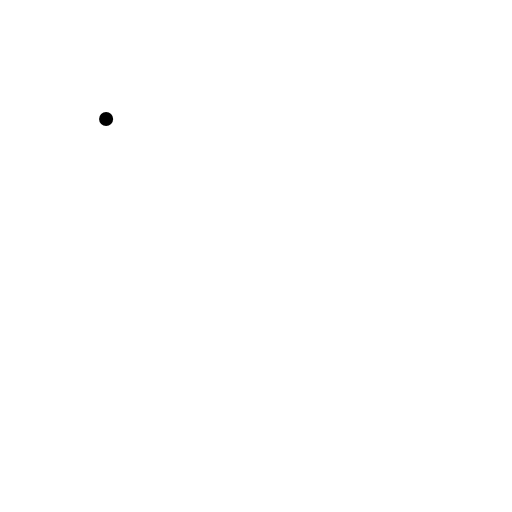
t = 0.00 s
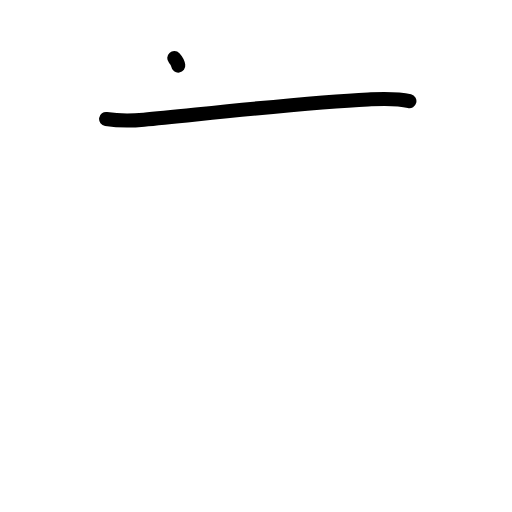
t = 1.25 s
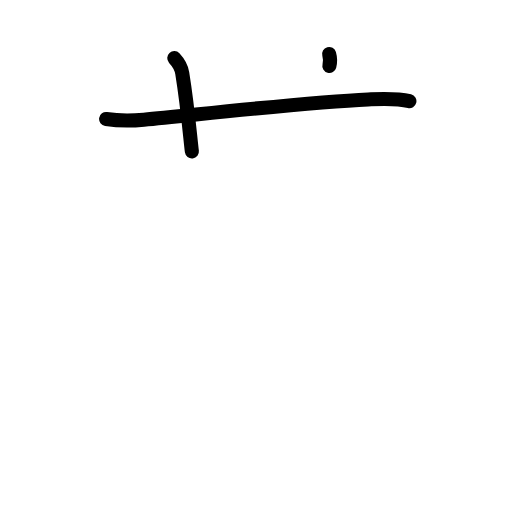
t = 2.38 s
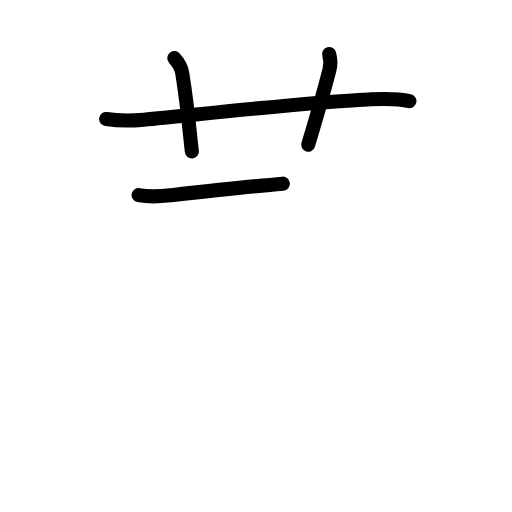
t = 3.58 s
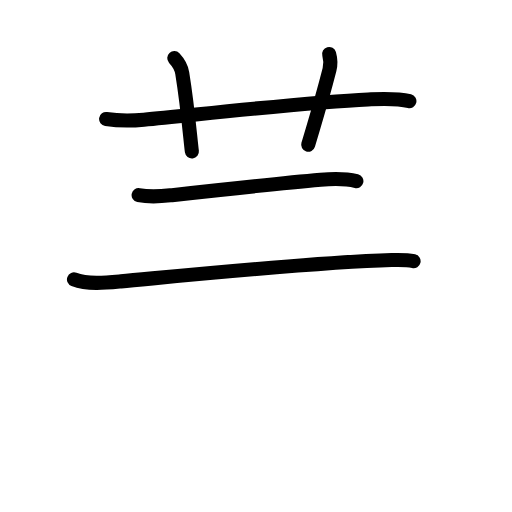
t = 4.83 s
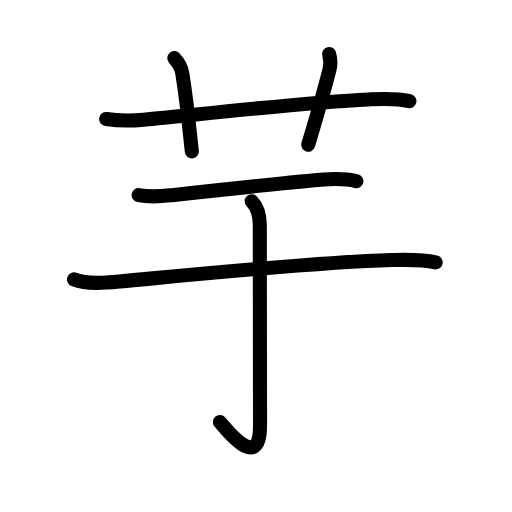
t = 6.00 s

The animated SVG that drew these frames (rendered in a browser with its animation timeline set to each time). Animation: 21 SMIL elements (animate=21); one cycle of 6.00 s.

<?xml version="1.0" encoding="UTF-8"?>
<!--
AniKanjiVG is licensed by CC-BY-SA Paul C. Sommerhoff (https://bitbucket.org/sommerhoff/anikanjivg).
AniKanjiVG uses KanjiVG which is licensed by CC-BY-SA Ulrich Apel (http://kanjivg.tagaini.net).
See also http://creativecommons.org/licenses/by-sa/3.0/
-->
<svg xmlns:kvg='http://kanjivg.tagaini.net' xmlns='http://www.w3.org/2000/svg' width='109' height='109' viewBox='0 0 109 109' style='fill:none;stroke:#000000;stroke-width:3;stroke-linecap:round;stroke-linejoin:round;' id="kvg:kanji_0828b"><g id="kvg:0828b" kvg:element="芋"><g id="kvg:0828b-g1" kvg:element="艹" kvg:variant="true" kvg:original="艸" kvg:position="top" kvg:radical="general"><path id="kvg:0828b-s1" kvg:type="㇐" d="M22.59,25.34c2.78,0.41,5.58,0.37,8.03,0.14c12.12-1.15,34.64-3.71,47.76-4.31c2.92-0.13,5.91-0.33,8.78,0.37"><animate attributeName="d" begin="0.0s" dur="0.3333333333333333s" from="M22.59,25.34C22.59,25.34,22.59,25.34,22.59,25.34" to="M22.59,25.34c2.78,0.41,5.58,0.37,8.03,0.14" />
<animate attributeName="d" begin="0.3333333333333333s" dur="0.3333333333333333s" from="M22.59,25.34c2.78,0.41,5.58,0.37,8.03,0.14c0,0,0,0,0,0,0" to="M22.59,25.34c2.78,0.41,5.58,0.37,8.03,0.14c12.12-1.15,34.64-3.71,47.76-4.31" />
<animate attributeName="d" begin="0.6666666666666666s" dur="0.3333333333333333s" from="M22.59,25.34c2.78,0.41,5.58,0.37,8.03,0.14c12.12-1.15,34.64-3.71,47.76-4.31c0,0,0,0,0,0,0" to="M22.59,25.34c2.78,0.41,5.58,0.37,8.03,0.14c12.12-1.15,34.64-3.71,47.76-4.31c2.92-0.13,5.91-0.33,8.78,0.37" />
</path>
<path id="kvg:0828b-s2" kvg:type="㇑a" d="M37.1,12.37c1.19,1.28,1.58,2.42,1.7,3.21c1.19,7.38,1.71,13.98,2.05,16.67"><animate attributeName="d" begin="1.0s" dur="0.5s" from="M37.1,12.37C37.1,12.37,37.1,12.37,37.1,12.37" to="M37.1,12.37c1.19,1.28,1.58,2.42,1.7,3.21" />
<animate attributeName="d" begin="1.5s" dur="0.5s" from="M37.1,12.37c1.19,1.28,1.58,2.42,1.7,3.21c0,0,0,0,0,0,0" to="M37.1,12.37c1.19,1.28,1.58,2.42,1.7,3.21c1.19,7.38,1.71,13.98,2.05,16.67" />
<animate attributeName="d" begin="0s" dur="1.0s" from="M-100,-100" to="M-100,-100" />
</path>
<path id="kvg:0828b-s3" kvg:type="㇑a" d="M70.07,11.5c0.27,0.96,0.38,2.18,0.07,3.36c-1.78,6.94-2.59,9.42-4.53,15.95"><animate attributeName="d" begin="2.0s" dur="0.5s" from="M70.07,11.5C70.07,11.5,70.07,11.5,70.07,11.5" to="M70.07,11.5c0.27,0.96,0.38,2.18,0.07,3.36" />
<animate attributeName="d" begin="2.5s" dur="0.5s" from="M70.07,11.5c0.27,0.96,0.38,2.18,0.07,3.36c0,0,0,0,0,0,0" to="M70.07,11.5c0.27,0.96,0.38,2.18,0.07,3.36c-1.78,6.94-2.59,9.42-4.53,15.95" />
<animate attributeName="d" begin="0s" dur="2.0s" from="M-100,-100" to="M-100,-100" />
</path>
</g>
<g id="kvg:0828b-g2" kvg:element="于" kvg:position="bottom" kvg:phon="于"><g id="kvg:0828b-g3" kvg:element="二"><g id="kvg:0828b-g4" kvg:position="top"><path id="kvg:0828b-s4" kvg:type="㇐" d="M29.51,41.53c2.37,0.47,4.6,0.29,6.74,0.05c7.53-0.83,22.83-2.52,32-3.31c2.47-0.21,5.2-0.3,7.62,0.3"><animate attributeName="d" begin="3.0s" dur="0.3333333333333333s" from="M29.51,41.53C29.51,41.53,29.51,41.53,29.51,41.53" to="M29.51,41.53c2.37,0.47,4.6,0.29,6.74,0.05" />
<animate attributeName="d" begin="3.3333333333333335s" dur="0.3333333333333333s" from="M29.51,41.53c2.37,0.47,4.6,0.29,6.74,0.05c0,0,0,0,0,0,0" to="M29.51,41.53c2.37,0.47,4.6,0.29,6.74,0.05c7.53-0.83,22.83-2.52,32-3.31" />
<animate attributeName="d" begin="3.6666666666666665s" dur="0.3333333333333333s" from="M29.51,41.53c2.37,0.47,4.6,0.29,6.74,0.05c7.53-0.83,22.83-2.52,32-3.31c0,0,0,0,0,0,0" to="M29.51,41.53c2.37,0.47,4.6,0.29,6.74,0.05c7.53-0.83,22.83-2.52,32-3.31c2.47-0.21,5.2-0.3,7.62,0.3" />
<animate attributeName="d" begin="0s" dur="3.0s" from="M-100,-100" to="M-100,-100" />
</path>
</g>
<g id="kvg:0828b-g5" kvg:position="bottom"><path id="kvg:0828b-s5" kvg:type="㇐" d="M15.75,59.49c2.93,1.13,6.94,0.7,10,0.41c13.31-1.23,41.85-4.12,57.62-4.54c3.13-0.08,6.3-0.21,9.38,0.5"><animate attributeName="d" begin="4.0s" dur="0.3333333333333333s" from="M15.75,59.49C15.75,59.49,15.75,59.49,15.75,59.49" to="M15.75,59.49c2.93,1.13,6.94,0.7,10,0.41" />
<animate attributeName="d" begin="4.333333333333333s" dur="0.3333333333333333s" from="M15.75,59.49c2.93,1.13,6.94,0.7,10,0.41c0,0,0,0,0,0,0" to="M15.75,59.49c2.93,1.13,6.94,0.7,10,0.41c13.31-1.23,41.85-4.12,57.62-4.54" />
<animate attributeName="d" begin="4.666666666666667s" dur="0.3333333333333333s" from="M15.75,59.49c2.93,1.13,6.94,0.7,10,0.41c13.31-1.23,41.85-4.12,57.62-4.54c0,0,0,0,0,0,0" to="M15.75,59.49c2.93,1.13,6.94,0.7,10,0.41c13.31-1.23,41.85-4.12,57.62-4.54c3.13-0.08,6.3-0.21,9.38,0.5" />
<animate attributeName="d" begin="0s" dur="4.0s" from="M-100,-100" to="M-100,-100" />
</path>
</g>
</g>
<g id="kvg:0828b-g6" kvg:element="亅"><path id="kvg:0828b-s6" kvg:type="㇚" d="M53.58,42.83c1.23,1.23,1.73,3.04,1.73,5.13c0,14.24,0.05,37.76,0.05,42.61c0,10.26-7.23,0.68-8.55-0.73"><animate attributeName="d" begin="5.0s" dur="0.3333333333333333s" from="M53.58,42.83C53.58,42.83,53.58,42.83,53.58,42.83" to="M53.58,42.83c1.23,1.23,1.73,3.04,1.73,5.13" />
<animate attributeName="d" begin="5.333333333333333s" dur="0.3333333333333333s" from="M53.58,42.83c1.23,1.23,1.73,3.04,1.73,5.13c0,0,0,0,0,0,0" to="M53.58,42.83c1.23,1.23,1.73,3.04,1.73,5.13c0,14.24,0.05,37.76,0.05,42.61" />
<animate attributeName="d" begin="5.666666666666667s" dur="0.3333333333333333s" from="M53.58,42.83c1.23,1.23,1.73,3.04,1.73,5.13c0,14.24,0.05,37.76,0.05,42.61c0,0,0,0,0,0,0" to="M53.58,42.83c1.23,1.23,1.73,3.04,1.73,5.13c0,14.24,0.05,37.76,0.05,42.61c0,10.26-7.23,0.68-8.55-0.73" />
<animate attributeName="d" begin="0s" dur="5.0s" from="M-100,-100" to="M-100,-100" />
</path>
</g>
</g>
</g>
</svg>
